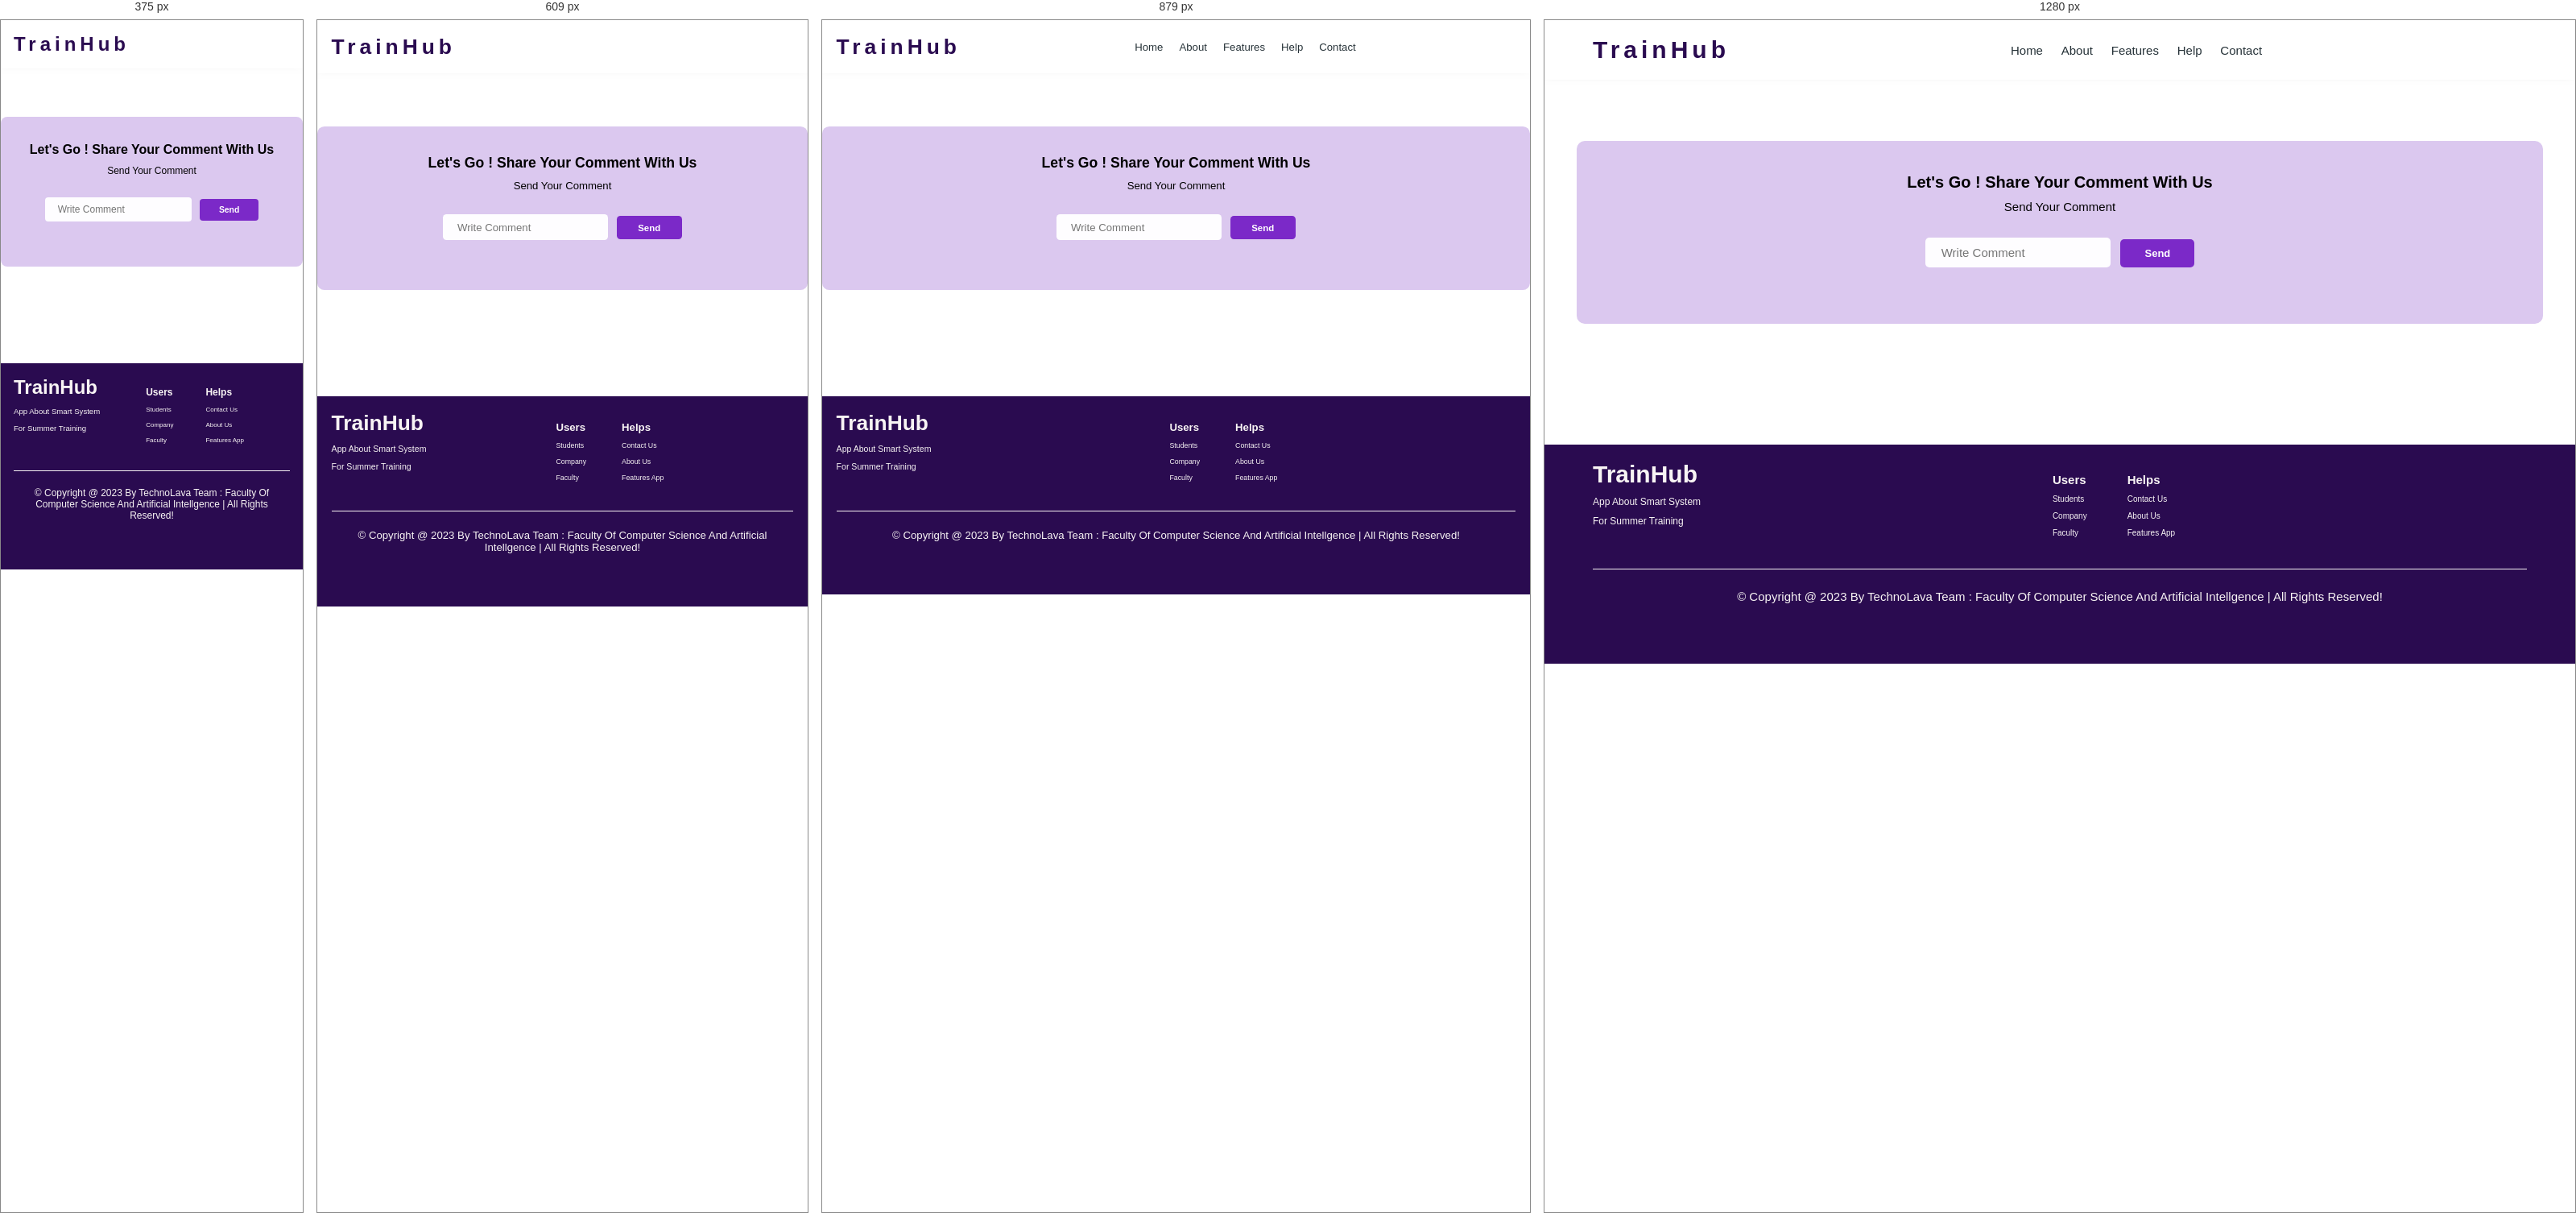
Rendered at 375 px, 609 px, 879 px and 1280 px, left to right.

<!-- file: comment.html -->
<!DOCTYPE html>
<html lang="en">
<head>
   <meta charset="UTF-8">
   <meta http-equiv="X-UA-Compatible" content="IE=edge">
   <meta name="viewport" content="width=device-width, initial-scale=1.0">
   <title>TrainHub</title>
   <link rel="stylesheet" href="all.min.css">

   <!-- swiper css link  -->
   <link rel="stylesheet" href="https://unpkg.com/swiper@8/swiper-bundle.min.css" />

   <!-- font awesome cdn link  -->
   

   <!-- custom css file link  -->
   <link rel="stylesheet" href="css/style.css">

</head>
<body>
   
<!-- -----------------------header-------------------- -->

<header class="header">

   <section class="flex">

      <a href="#home" class="logo">TrainHub</a>

      <nav class="navbar">
         <a href="index.html">home</a>
         <a href="About.html">about</a>
         <a href="#courses">features</a>
         <a href="#teachers">help</a>
         <a href="contactUs.html">contact</a>
      </nav>
      <div >
         <a href="login.html"><i class="fas fa-user-circle"></i></a>
      </div>
      <div id="menu-btn" class="fas fa-bars"></div>

   </section>

</header>




<!-- -----------------------comment start----------------  -->
<section class="comment">
<h2>Let's go ! Share Your comment With Us</h2>
<p>Send Your Comment</p>
<form action="">
   <input type="text" required placeholder="Write Comment" maxlength="50" name="name" class="box">
   <a href="#contact" class="btn">
      Send
     </a>
</form>
</section>

<!-- -----------------------comment end----------------  -->


<!-- ----------------------footer starts-----------------  -->

<footer class="footer">

   <section>
      <div class="footer-group">
         <div class="foot-box"> 
            <h2>TrainHub</h2>
            <p>App About Smart System </p>
            <p>For Summer Training</p>
            <div class="icons">
               <a href="#" class="fab fa-facebook-f"></a>
        <a href="#" class="fab fa-twitter"></a>
        <a href="#" class="fab fa-linkedin"></a>
        <a href="#" class="fab fa-instagram"></a>
        <a href="#" class="fab fa-youtube"></a>
            </div>
            
         </div>
         <div class="foot-box1">
            <div class="sub-box1">
               <h3>users</h3>
               <p>Students</p>
               <p>Company</p>
               <p>Faculty</p>
                  
            </div>
            <div class="sub-box1">
               <h3>helps</h3>
               <p> Contact us </p>
               <p>About us </p>
               <p>Features App</p>

            </div>
         </div>
         <div></div>
      </div>

 

      <div class="credit">&copy; copyright @ 2023 by <span>TechnoLava Team : Faculty Of Computer science And Artificial Intellgence</span> | all rights reserved!</div>

   </section>

</footer>

<!-- footer section ends -->
<!-- swiper js link  -->
<script src="https://unpkg.com/swiper@8/swiper-bundle.min.js"></script>

<!-- custom js file link  -->
<script src="js/script.js"></script>

</body>
</html>

/* @media block from style.css */
@media (max-width:991px){

   html{
      font-size: 55%;
   }

   .home .row .content h3{
      font-size: 8rem;
   }

}

/* @media block from style.css */
@media (max-width:768px){

   #menu-btn{
      display: inline-block;
   }

   #menu-btn.fa-times{
      transform: rotate(180deg);
   }

   .header .flex .navbar{
      position: absolute;
      top:99%; left:0; right:0;
      border-top: .1rem solid var(--light-white);
      border-bottom: .1rem solid var(--light-white);
      background-color: var(--light-bg);
      clip-path: polygon(0 0, 100% 0, 100% 0, 0 0);
   }

   .header .flex .navbar.active{
      clip-path: polygon(0 0, 100% 0, 100% 100%, 0 100%);
   }
   
   .header .flex .navbar a{
      display: block;
      margin:2rem;
   }

   .home .row .content h3{
      font-size: 6rem;
   }

}

/* @media block from style.css */
@media (max-width:450px){

   html{
      font-size: 50%;
   }
   
   .home .row .content h3{
      font-size: 5rem;
   }

   .heading{
      font-size: 3rem;
   }

}